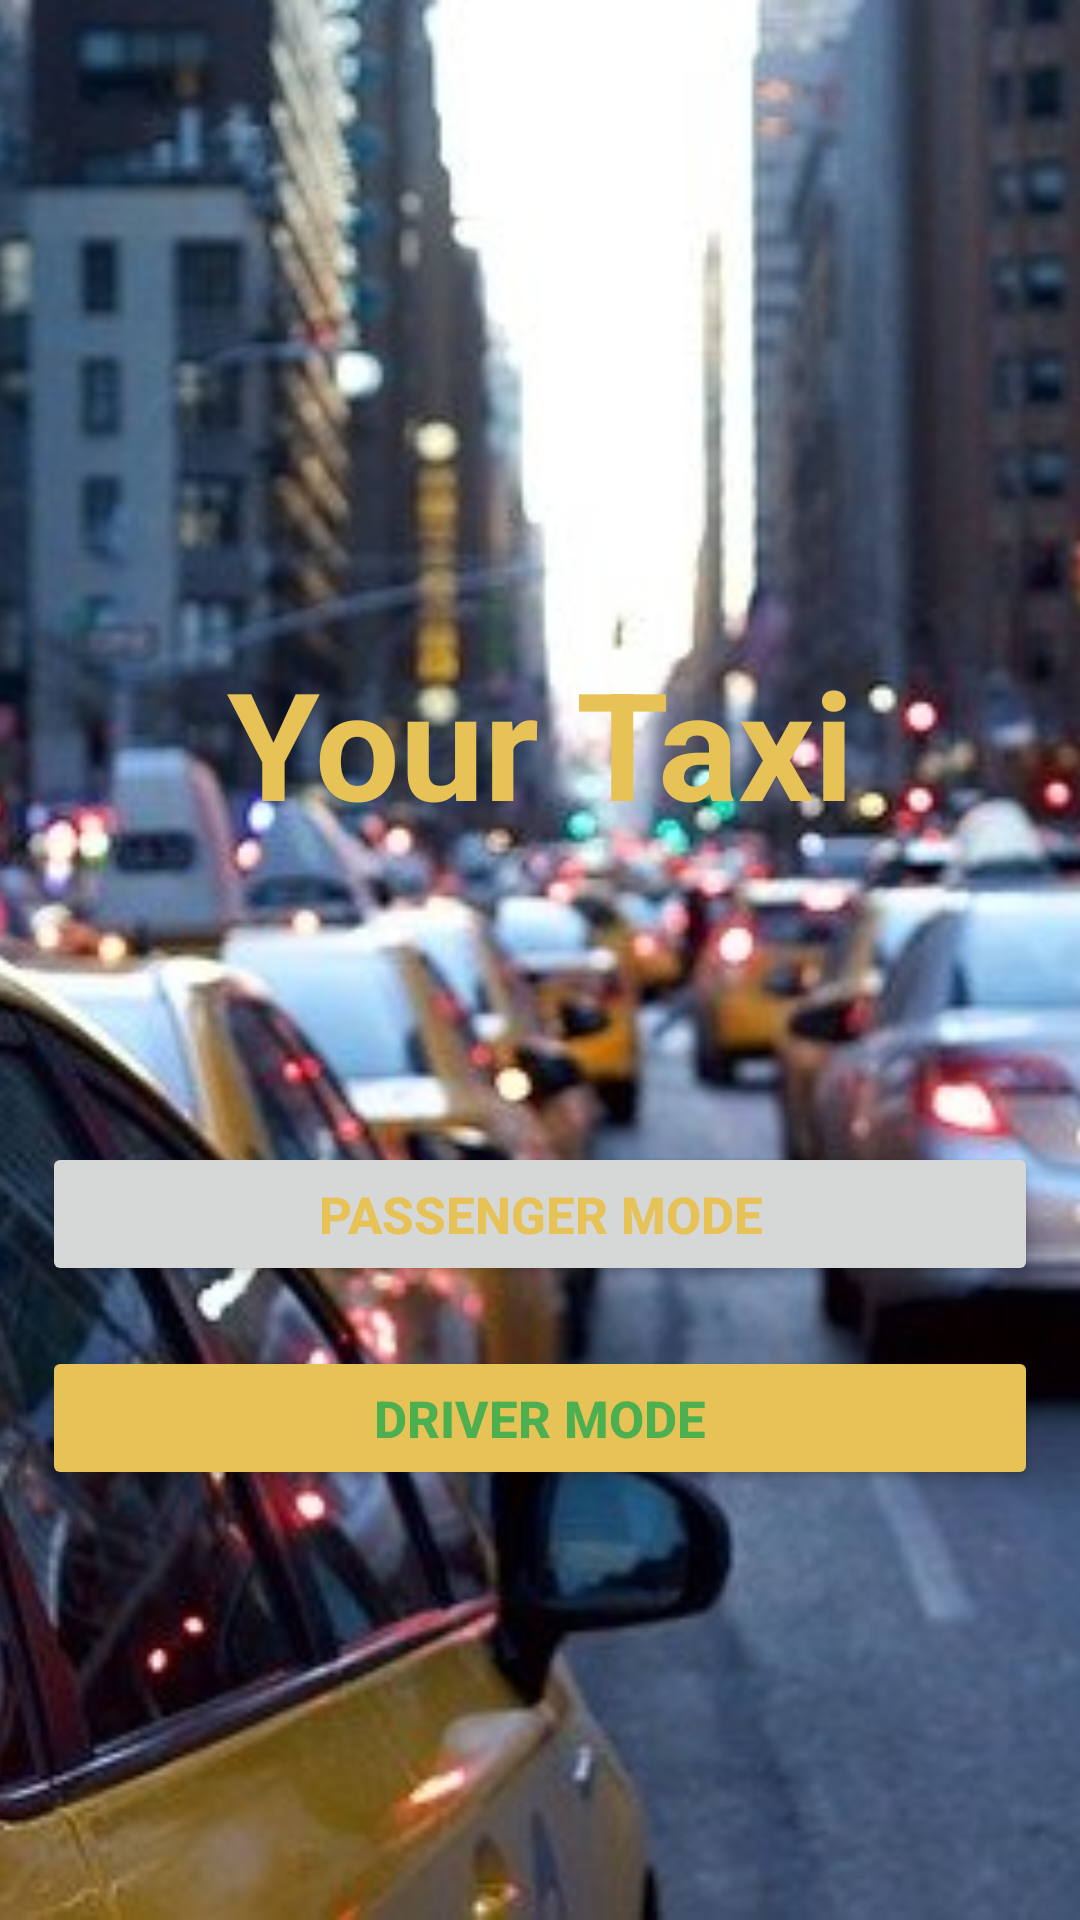

Write the Android layout XML for this screen, with the resource values it uses.
<!-- AndroidManifest.xml: application theme Theme.TaxiApp -->
<!-- res/layout/mode_sign_up.xml -->
<?xml version="1.0" encoding="utf-8"?>
<FrameLayout xmlns:android="http://schemas.android.com/apk/res/android"
    xmlns:app="http://schemas.android.com/apk/res-auto"
    xmlns:tools="http://schemas.android.com/tools"
    android:layout_width="match_parent"
    android:layout_height="match_parent"
    tools:context="mode.ModeActivity">

    <ImageView
        android:src="@drawable/taxi_splash_screen"
        android:scaleType="centerCrop"
        android:layout_width="match_parent"
        android:layout_height="match_parent"/>

    <LinearLayout
        android:layout_width="match_parent"
        android:layout_height="match_parent"
        android:orientation="vertical"
        android:padding="14dp">

        <TextView
            android:textColor="@color/yellow"
            android:textSize="50sp"
            android:textStyle="bold"
            android:layout_marginTop="200dp"
            android:gravity="center_horizontal"
            android:layout_width="match_parent"
            android:layout_height="wrap_content"
            android:text="Your Taxi"/>

        <Button
            android:onClick="goToPassengerSignInActivity"
            android:textSize="17sp"
            android:id="@+id/passengerButton"
            android:layout_width="match_parent"
            android:layout_height="wrap_content"
            android:layout_marginTop="100dp"
            android:textStyle="bold"
            android:text="Passenger mode"
            android:textColor="@color/yellow"/>

        <Button
            android:textStyle="bold"
            android:onClick="goToDriverSignInActivity"
            android:textSize="17sp"
            android:id="@+id/driverButton"
            android:layout_width="match_parent"
            android:layout_height="wrap_content"
            android:layout_marginTop="20dp"
            android:text="Driver mode"
            android:backgroundTint="@color/yellow"
            android:textColor="@color/green"/>

    </LinearLayout>

</FrameLayout>
<!-- resources referenced by this layout -->
<resources>
  <color name="green">#4CAF50</color>
  <color name="yellow">#E6C257</color>
  <!-- drawable taxi_splash_screen: jpg bitmap (drawable, 59421 bytes) -->
  <style name="Theme.TaxiApp" parent="Theme.MaterialComponents.DayNight.DarkActionBar">
          
          <item name="colorPrimary">@color/purple_200</item>
          <item name="colorPrimaryVariant">@color/purple_500</item>
          <item name="colorOnPrimary">@color/purple_700</item>
          
          <item name="colorSecondary">@color/teal_200</item>
          <item name="colorSecondaryVariant">@color/teal_700</item>
          <item name="colorOnSecondary">@color/black</item>
          
          <item name="android:statusBarColor" tools:targetApi="l">?attr/colorPrimaryVariant</item>
          
      </style>
  <color name="purple_200">#9CCC65</color>
  <color name="purple_500">#FF6200EE</color>
  <color name="purple_700">#FF3700B3</color>
  <color name="teal_200">#FF03DAC5</color>
  <color name="teal_700">#FF018786</color>
  <color name="black">#FF000000</color>
</resources>
